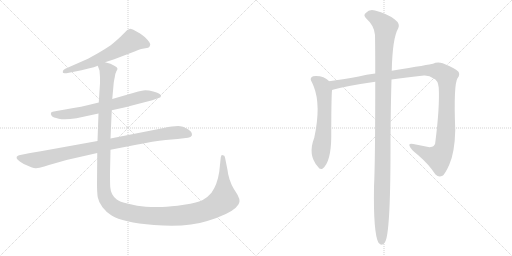
t = 0.00 s
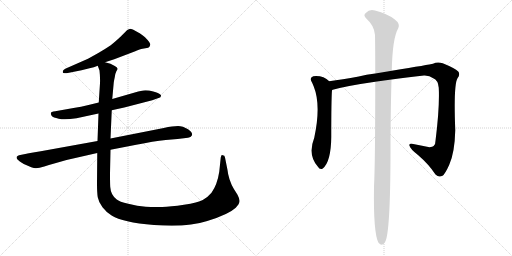
t = 6.00 s
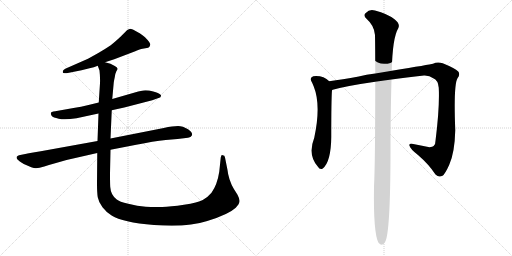
t = 6.25 s
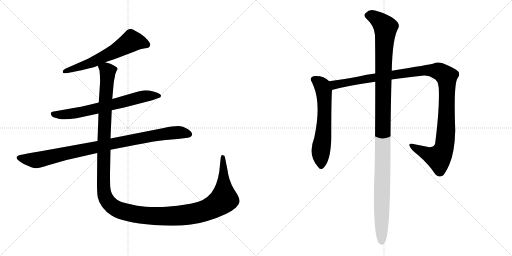
t = 6.49 s
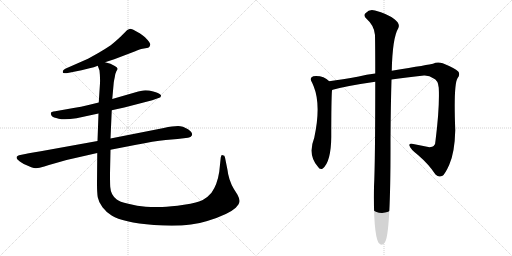
t = 6.74 s
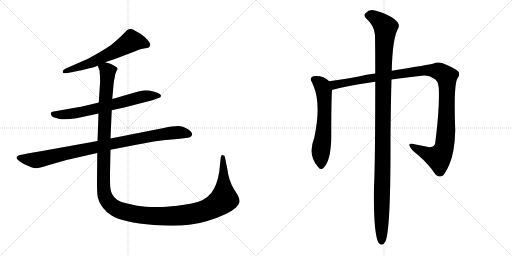
t = 7.46 s

The animated SVG that drew these frames (rendered in a browser with its animation timeline set to each time). Animation: 7 CSS @keyframes rules; one cycle of 7.46 s.

<svg version="1.1" viewBox="0 0 2048 1024" xmlns="http://www.w3.org/2000/svg">
  <g stroke="lightgray" stroke-dasharray="1,1" stroke-width="1" transform="scale(4, 4)">
    <line x1="0" y1="0" x2="256" y2="256"></line>
    <line x1="256" y1="0" x2="0" y2="256"></line>
    <line x1="128" y1="0" x2="128" y2="256"></line>
    <line x1="0" y1="128" x2="256" y2="128"></line>
    <line x1="256" y1="0" x2="512" y2="256"></line>
    <line x1="512" y1="0" x2="256" y2="256"></line>
    <line x1="384" y1="0" x2="384" y2="256"></line>
    <line x1="256" y1="128" x2="512" y2="128"></line>
  </g>
<g transform="scale(1, -1) translate(0, -850)">
   <style type="text/css">
    @keyframes keyframes0 {
      from {
       stroke: black;
       stroke-dashoffset: 613;
       stroke-width: 128;
       }
       67% {
       animation-timing-function: step-end;
       stroke: black;
       stroke-dashoffset: 0;
       stroke-width: 128;
       }
       to {
       stroke: black;
       stroke-width: 1024;
       }
       }
       #make-me-a-hanzi-animation-0 {
         animation: keyframes0 0.748861s both;
         animation-delay: 0.000000s;
         animation-timing-function: linear;
       }
    @keyframes keyframes1 {
      from {
       stroke: black;
       stroke-dashoffset: 687;
       stroke-width: 128;
       }
       69% {
       animation-timing-function: step-end;
       stroke: black;
       stroke-dashoffset: 0;
       stroke-width: 128;
       }
       to {
       stroke: black;
       stroke-width: 1024;
       }
       }
       #make-me-a-hanzi-animation-1 {
         animation: keyframes1 0.809082s both;
         animation-delay: 0.748861s;
         animation-timing-function: linear;
       }
    @keyframes keyframes2 {
      from {
       stroke: black;
       stroke-dashoffset: 950;
       stroke-width: 128;
       }
       76% {
       animation-timing-function: step-end;
       stroke: black;
       stroke-dashoffset: 0;
       stroke-width: 128;
       }
       to {
       stroke: black;
       stroke-width: 1024;
       }
       }
       #make-me-a-hanzi-animation-2 {
         animation: keyframes2 1.023112s both;
         animation-delay: 1.557943s;
         animation-timing-function: linear;
       }
    @keyframes keyframes3 {
      from {
       stroke: black;
       stroke-dashoffset: 1482;
       stroke-width: 128;
       }
       83% {
       animation-timing-function: step-end;
       stroke: black;
       stroke-dashoffset: 0;
       stroke-width: 128;
       }
       to {
       stroke: black;
       stroke-width: 1024;
       }
       }
       #make-me-a-hanzi-animation-3 {
         animation: keyframes3 1.456055s both;
         animation-delay: 2.581055s;
         animation-timing-function: linear;
       }
    @keyframes keyframes4 {
      from {
       stroke: black;
       stroke-dashoffset: 619;
       stroke-width: 128;
       }
       67% {
       animation-timing-function: step-end;
       stroke: black;
       stroke-dashoffset: 0;
       stroke-width: 128;
       }
       to {
       stroke: black;
       stroke-width: 1024;
       }
       }
       #make-me-a-hanzi-animation-4 {
         animation: keyframes4 0.753743s both;
         animation-delay: 4.037110s;
         animation-timing-function: linear;
       }
    @keyframes keyframes5 {
      from {
       stroke: black;
       stroke-dashoffset: 1183;
       stroke-width: 128;
       }
       79% {
       animation-timing-function: step-end;
       stroke: black;
       stroke-dashoffset: 0;
       stroke-width: 128;
       }
       to {
       stroke: black;
       stroke-width: 1024;
       }
       }
       #make-me-a-hanzi-animation-5 {
         animation: keyframes5 1.212728s both;
         animation-delay: 4.790853s;
         animation-timing-function: linear;
       }
    @keyframes keyframes6 {
      from {
       stroke: black;
       stroke-dashoffset: 1198;
       stroke-width: 128;
       }
       80% {
       animation-timing-function: step-end;
       stroke: black;
       stroke-dashoffset: 0;
       stroke-width: 128;
       }
       to {
       stroke: black;
       stroke-width: 1024;
       }
       }
       #make-me-a-hanzi-animation-6 {
         animation: keyframes6 1.224935s both;
         animation-delay: 6.003581s;
         animation-timing-function: linear;
       }
</style>
<path d="M 420.0 601.5 L 457.0 613.5 L 541.0 645.5 Q 561.0 654.5 570.0 655.5 L 593.0 659.5 Q 600.0 663.5 601.0 671.5 Q 603.0 678.5 580.0 701.5 Q 561.0 716.5 555.0 719.5 L 546.0 724.5 Q 527.0 736.5 518.0 734.5 Q 509.0 731.5 508.0 729.5 L 482.0 703.5 Q 462.0 684.5 443.0 669.5 Q 416.0 651.5 395.0 639.5 L 352.0 615.5 L 261.0 575.5 Q 250.0 569.5 251.0 562.5 Q 250.0 555.5 266.0 557.5 L 326.0 569.5 L 358.0 577.5 Q 376.0 581.5 391.0 587.5 L 420.0 601.5 Z" fill="lightgray"></path> 
<path d="M 447.0 409.5 L 497.0 420.5 L 609.0 449.5 L 637.0 459.5 Q 643.0 460.5 644.0 467.5 Q 645.0 469.5 640.0 473.5 Q 636.0 477.5 613.0 484.5 Q 590.0 490.5 573.0 488.5 L 553.0 484.5 L 449.0 454.5 L 395.0 440.5 L 354.0 430.5 Q 324.0 422.5 294.0 418.5 L 221.0 405.5 Q 195.0 404.5 207.0 386.5 Q 212.0 380.5 235.0 375.5 Q 258.0 369.5 306.0 377.5 L 394.0 396.5 L 447.0 409.5 Z" fill="lightgray"></path> 
<path d="M 655.0 338.5 L 442.0 296.5 L 390.0 286.5 L 163.0 245.5 Q 108.0 236.5 106.0 235.5 L 76.0 229.5 Q 69.0 227.5 67.0 223.5 Q 65.0 218.5 69.0 213.5 Q 74.0 207.5 95.0 194.5 Q 133.0 176.5 144.0 177.5 Q 156.0 177.5 177.0 184.5 Q 198.0 191.5 210.0 194.5 L 266.0 210.5 L 389.0 238.5 L 442.0 251.5 L 545.0 271.5 Q 614.0 285.5 663.0 290.5 Q 713.0 294.5 752.0 299.5 Q 764.0 300.5 768.0 309.5 Q 770.0 317.5 762.0 325.5 Q 743.0 342.5 721.0 345.5 Q 700.0 347.5 655.0 338.5 Z" fill="lightgray"></path> 
<path d="M 442.0 296.5 L 447.0 409.5 L 449.0 454.5 L 455.0 520.5 Q 456.0 528.5 459.0 541.5 Q 460.0 554.5 465.0 564.5 Q 471.0 574.5 470.0 575.5 Q 469.0 581.5 459.0 586.5 L 442.0 595.5 L 420.0 601.5 C 392.0 611.5 385.0 614.5 391.0 587.5 L 398.0 568.5 Q 401.0 542.5 400.0 517.5 L 395.0 440.5 L 394.0 396.5 L 390.0 286.5 L 389.0 238.5 L 388.0 115.5 Q 388.0 81.5 391.0 61.5 Q 395.0 40.5 410.0 21.5 Q 423.0 3.5 448.0 -12.5 Q 488.0 -38.5 616.0 -49.5 Q 745.0 -60.5 829.0 -33.5 Q 914.0 -7.5 943.0 19.5 Q 958.0 35.5 958.0 45.5 Q 959.0 54.5 950.0 71.5 L 935.0 95.5 Q 926.0 109.5 918.0 133.5 Q 911.0 157.5 910.0 170.5 L 900.0 220.5 Q 899.0 229.5 891.0 229.5 Q 888.0 231.5 886.0 229.5 L 883.0 220.5 L 877.0 163.5 Q 869.0 111.5 846.0 79.5 Q 831.0 61.5 811.0 50.5 Q 792.0 39.5 736.0 31.5 Q 681.0 23.5 649.0 22.5 Q 617.0 20.5 583.0 23.5 Q 550.0 26.5 513.0 35.5 Q 477.0 43.5 467.0 52.5 Q 443.0 70.5 441.0 102.5 Q 440.0 117.5 440.0 156.5 L 442.0 251.5 L 442.0 296.5 Z" fill="lightgray"></path> 
<path d="M 1317.0 525.0 Q 1293.0 549.0 1253.0 545.0 Q 1238.0 539.0 1245.0 526.0 Q 1249.0 519.0 1253.0 509.0 Q 1253.0 508.0 1255.0 504.0 Q 1285.0 429.0 1257.0 299.0 Q 1230.0 230.0 1271.0 184.0 Q 1280.0 169.0 1291.0 176.0 Q 1324.0 203.0 1325.0 301.0 Q 1325.0 454.0 1328.0 489.0 C 1330.0 514.0 1330.0 514.0 1317.0 525.0 Z" fill="lightgray"></path> 
<path d="M 1566.0 532.0 Q 1624.0 541.0 1696.0 548.0 Q 1718.0 549.0 1733.0 537.0 Q 1752.0 530.0 1755.0 499.0 Q 1759.0 423.0 1742.0 287.0 Q 1742.0 262.0 1718.0 261.0 Q 1681.0 268.0 1653.0 274.0 Q 1634.0 278.0 1638.0 267.0 Q 1641.0 254.0 1672.0 230.0 Q 1715.0 193.0 1742.0 152.0 Q 1755.0 139.0 1770.0 147.0 Q 1780.0 153.0 1797.0 191.0 Q 1819.0 240.0 1821.0 329.0 Q 1814.0 512.0 1830.0 537.0 Q 1842.0 552.0 1833.0 564.0 Q 1820.0 577.0 1771.0 597.0 Q 1749.0 604.0 1732.0 595.0 Q 1720.0 592.0 1567.0 567.0 L 1501.0 556.0 Q 1465.0 552.0 1435.0 544.0 Q 1368.0 532.0 1317.0 525.0 C 1287.0 521.0 1299.0 480.0 1328.0 489.0 Q 1329.0 490.0 1331.0 491.0 Q 1389.0 507.0 1501.0 523.0 L 1566.0 532.0 Z" fill="lightgray"></path> 
<path d="M 1501.0 523.0 Q 1501.0 195.0 1496.0 104.0 Q 1493.0 -83.0 1514.0 -121.0 Q 1530.0 -139.0 1542.0 -115.0 Q 1563.0 -67.0 1562.0 292.0 Q 1563.0 434.0 1566.0 532.0 L 1567.0 567.0 Q 1570.0 699.0 1593.0 737.0 Q 1602.0 755.0 1578.0 773.0 Q 1550.0 795.0 1500.0 808.0 Q 1478.0 815.0 1463.0 798.0 Q 1451.0 789.0 1466.0 775.0 Q 1497.0 748.0 1500.0 710.0 Q 1501.0 650.0 1501.0 556.0 L 1501.0 523.0 Z" fill="lightgray"></path> 
      <clipPath id="make-me-a-hanzi-clip-0">
      <path d="M 420.0 601.5 L 457.0 613.5 L 541.0 645.5 Q 561.0 654.5 570.0 655.5 L 593.0 659.5 Q 600.0 663.5 601.0 671.5 Q 603.0 678.5 580.0 701.5 Q 561.0 716.5 555.0 719.5 L 546.0 724.5 Q 527.0 736.5 518.0 734.5 Q 509.0 731.5 508.0 729.5 L 482.0 703.5 Q 462.0 684.5 443.0 669.5 Q 416.0 651.5 395.0 639.5 L 352.0 615.5 L 261.0 575.5 Q 250.0 569.5 251.0 562.5 Q 250.0 555.5 266.0 557.5 L 326.0 569.5 L 358.0 577.5 Q 376.0 581.5 391.0 587.5 L 420.0 601.5 Z" fill="lightgray"></path>
      </clipPath>
      <path clip-path="url(#make-me-a-hanzi-clip-0)" d="M 587.0 671.5 L 525.0 686.5 L 467.0 649.5 L 378.0 605.5 L 260.0 563.5 " fill="none" id="make-me-a-hanzi-animation-0" stroke-dasharray="485 970" stroke-linecap="round"></path>

      <clipPath id="make-me-a-hanzi-clip-1">
      <path d="M 447.0 409.5 L 497.0 420.5 L 609.0 449.5 L 637.0 459.5 Q 643.0 460.5 644.0 467.5 Q 645.0 469.5 640.0 473.5 Q 636.0 477.5 613.0 484.5 Q 590.0 490.5 573.0 488.5 L 553.0 484.5 L 449.0 454.5 L 395.0 440.5 L 354.0 430.5 Q 324.0 422.5 294.0 418.5 L 221.0 405.5 Q 195.0 404.5 207.0 386.5 Q 212.0 380.5 235.0 375.5 Q 258.0 369.5 306.0 377.5 L 394.0 396.5 L 447.0 409.5 Z" fill="lightgray"></path>
      </clipPath>
      <path clip-path="url(#make-me-a-hanzi-clip-1)" d="M 215.0 395.5 L 252.0 391.5 L 324.0 401.5 L 563.0 462.5 L 618.0 469.5 L 637.0 466.5 " fill="none" id="make-me-a-hanzi-animation-1" stroke-dasharray="559 1118" stroke-linecap="round"></path>

      <clipPath id="make-me-a-hanzi-clip-2">
      <path d="M 655.0 338.5 L 442.0 296.5 L 390.0 286.5 L 163.0 245.5 Q 108.0 236.5 106.0 235.5 L 76.0 229.5 Q 69.0 227.5 67.0 223.5 Q 65.0 218.5 69.0 213.5 Q 74.0 207.5 95.0 194.5 Q 133.0 176.5 144.0 177.5 Q 156.0 177.5 177.0 184.5 Q 198.0 191.5 210.0 194.5 L 266.0 210.5 L 389.0 238.5 L 442.0 251.5 L 545.0 271.5 Q 614.0 285.5 663.0 290.5 Q 713.0 294.5 752.0 299.5 Q 764.0 300.5 768.0 309.5 Q 770.0 317.5 762.0 325.5 Q 743.0 342.5 721.0 345.5 Q 700.0 347.5 655.0 338.5 Z" fill="lightgray"></path>
      </clipPath>
      <path clip-path="url(#make-me-a-hanzi-clip-2)" d="M 76.0 220.5 L 146.0 209.5 L 621.0 309.5 L 707.0 320.5 L 757.0 312.5 " fill="none" id="make-me-a-hanzi-animation-2" stroke-dasharray="822 1644" stroke-linecap="round"></path>

      <clipPath id="make-me-a-hanzi-clip-3">
      <path d="M 442.0 296.5 L 447.0 409.5 L 449.0 454.5 L 455.0 520.5 Q 456.0 528.5 459.0 541.5 Q 460.0 554.5 465.0 564.5 Q 471.0 574.5 470.0 575.5 Q 469.0 581.5 459.0 586.5 L 442.0 595.5 L 420.0 601.5 C 392.0 611.5 385.0 614.5 391.0 587.5 L 398.0 568.5 Q 401.0 542.5 400.0 517.5 L 395.0 440.5 L 394.0 396.5 L 390.0 286.5 L 389.0 238.5 L 388.0 115.5 Q 388.0 81.5 391.0 61.5 Q 395.0 40.5 410.0 21.5 Q 423.0 3.5 448.0 -12.5 Q 488.0 -38.5 616.0 -49.5 Q 745.0 -60.5 829.0 -33.5 Q 914.0 -7.5 943.0 19.5 Q 958.0 35.5 958.0 45.5 Q 959.0 54.5 950.0 71.5 L 935.0 95.5 Q 926.0 109.5 918.0 133.5 Q 911.0 157.5 910.0 170.5 L 900.0 220.5 Q 899.0 229.5 891.0 229.5 Q 888.0 231.5 886.0 229.5 L 883.0 220.5 L 877.0 163.5 Q 869.0 111.5 846.0 79.5 Q 831.0 61.5 811.0 50.5 Q 792.0 39.5 736.0 31.5 Q 681.0 23.5 649.0 22.5 Q 617.0 20.5 583.0 23.5 Q 550.0 26.5 513.0 35.5 Q 477.0 43.5 467.0 52.5 Q 443.0 70.5 441.0 102.5 Q 440.0 117.5 440.0 156.5 L 442.0 251.5 L 442.0 296.5 Z" fill="lightgray"></path>
      </clipPath>
      <path clip-path="url(#make-me-a-hanzi-clip-3)" d="M 398.0 584.5 L 423.0 574.5 L 430.0 565.5 L 416.0 309.5 L 416.0 80.5 L 431.0 44.5 L 460.0 17.5 L 504.0 1.5 L 608.0 -14.5 L 724.0 -11.5 L 826.0 9.5 L 873.0 34.5 L 895.0 55.5 L 889.0 223.5 " fill="none" id="make-me-a-hanzi-animation-3" stroke-dasharray="1354 2708" stroke-linecap="round"></path>

      <clipPath id="make-me-a-hanzi-clip-4">
      <path d="M 1317.0 525.0 Q 1293.0 549.0 1253.0 545.0 Q 1238.0 539.0 1245.0 526.0 Q 1249.0 519.0 1253.0 509.0 Q 1253.0 508.0 1255.0 504.0 Q 1285.0 429.0 1257.0 299.0 Q 1230.0 230.0 1271.0 184.0 Q 1280.0 169.0 1291.0 176.0 Q 1324.0 203.0 1325.0 301.0 Q 1325.0 454.0 1328.0 489.0 C 1330.0 514.0 1330.0 514.0 1317.0 525.0 Z" fill="lightgray"></path>
      </clipPath>
      <path clip-path="url(#make-me-a-hanzi-clip-4)" d="M 1255.0 533.0 L 1281.0 516.0 L 1295.0 486.0 L 1297.0 360.0 L 1284.0 255.0 L 1284.0 188.0 " fill="none" id="make-me-a-hanzi-animation-4" stroke-dasharray="491 982" stroke-linecap="round"></path>

      <clipPath id="make-me-a-hanzi-clip-5">
      <path d="M 1566.0 532.0 Q 1624.0 541.0 1696.0 548.0 Q 1718.0 549.0 1733.0 537.0 Q 1752.0 530.0 1755.0 499.0 Q 1759.0 423.0 1742.0 287.0 Q 1742.0 262.0 1718.0 261.0 Q 1681.0 268.0 1653.0 274.0 Q 1634.0 278.0 1638.0 267.0 Q 1641.0 254.0 1672.0 230.0 Q 1715.0 193.0 1742.0 152.0 Q 1755.0 139.0 1770.0 147.0 Q 1780.0 153.0 1797.0 191.0 Q 1819.0 240.0 1821.0 329.0 Q 1814.0 512.0 1830.0 537.0 Q 1842.0 552.0 1833.0 564.0 Q 1820.0 577.0 1771.0 597.0 Q 1749.0 604.0 1732.0 595.0 Q 1720.0 592.0 1567.0 567.0 L 1501.0 556.0 Q 1465.0 552.0 1435.0 544.0 Q 1368.0 532.0 1317.0 525.0 C 1287.0 521.0 1299.0 480.0 1328.0 489.0 Q 1329.0 490.0 1331.0 491.0 Q 1389.0 507.0 1501.0 523.0 L 1566.0 532.0 Z" fill="lightgray"></path>
      </clipPath>
      <path clip-path="url(#make-me-a-hanzi-clip-5)" d="M 1324.0 521.0 L 1344.0 511.0 L 1496.0 540.0 L 1688.0 567.0 L 1736.0 568.0 L 1766.0 560.0 L 1786.0 543.0 L 1788.0 520.0 L 1786.0 340.0 L 1776.0 257.0 L 1754.0 219.0 L 1676.0 249.0 L 1646.0 269.0 " fill="none" id="make-me-a-hanzi-animation-5" stroke-dasharray="1055 2110" stroke-linecap="round"></path>

      <clipPath id="make-me-a-hanzi-clip-6">
      <path d="M 1501.0 523.0 Q 1501.0 195.0 1496.0 104.0 Q 1493.0 -83.0 1514.0 -121.0 Q 1530.0 -139.0 1542.0 -115.0 Q 1563.0 -67.0 1562.0 292.0 Q 1563.0 434.0 1566.0 532.0 L 1567.0 567.0 Q 1570.0 699.0 1593.0 737.0 Q 1602.0 755.0 1578.0 773.0 Q 1550.0 795.0 1500.0 808.0 Q 1478.0 815.0 1463.0 798.0 Q 1451.0 789.0 1466.0 775.0 Q 1497.0 748.0 1500.0 710.0 Q 1501.0 650.0 1501.0 556.0 L 1501.0 523.0 Z" fill="lightgray"></path>
      </clipPath>
      <path clip-path="url(#make-me-a-hanzi-clip-6)" d="M 1471.0 787.0 L 1501.0 780.0 L 1542.0 740.0 L 1532.0 511.0 L 1527.0 -114.0 " fill="none" id="make-me-a-hanzi-animation-6" stroke-dasharray="1070 2140" stroke-linecap="round"></path>

</g>
</svg>
